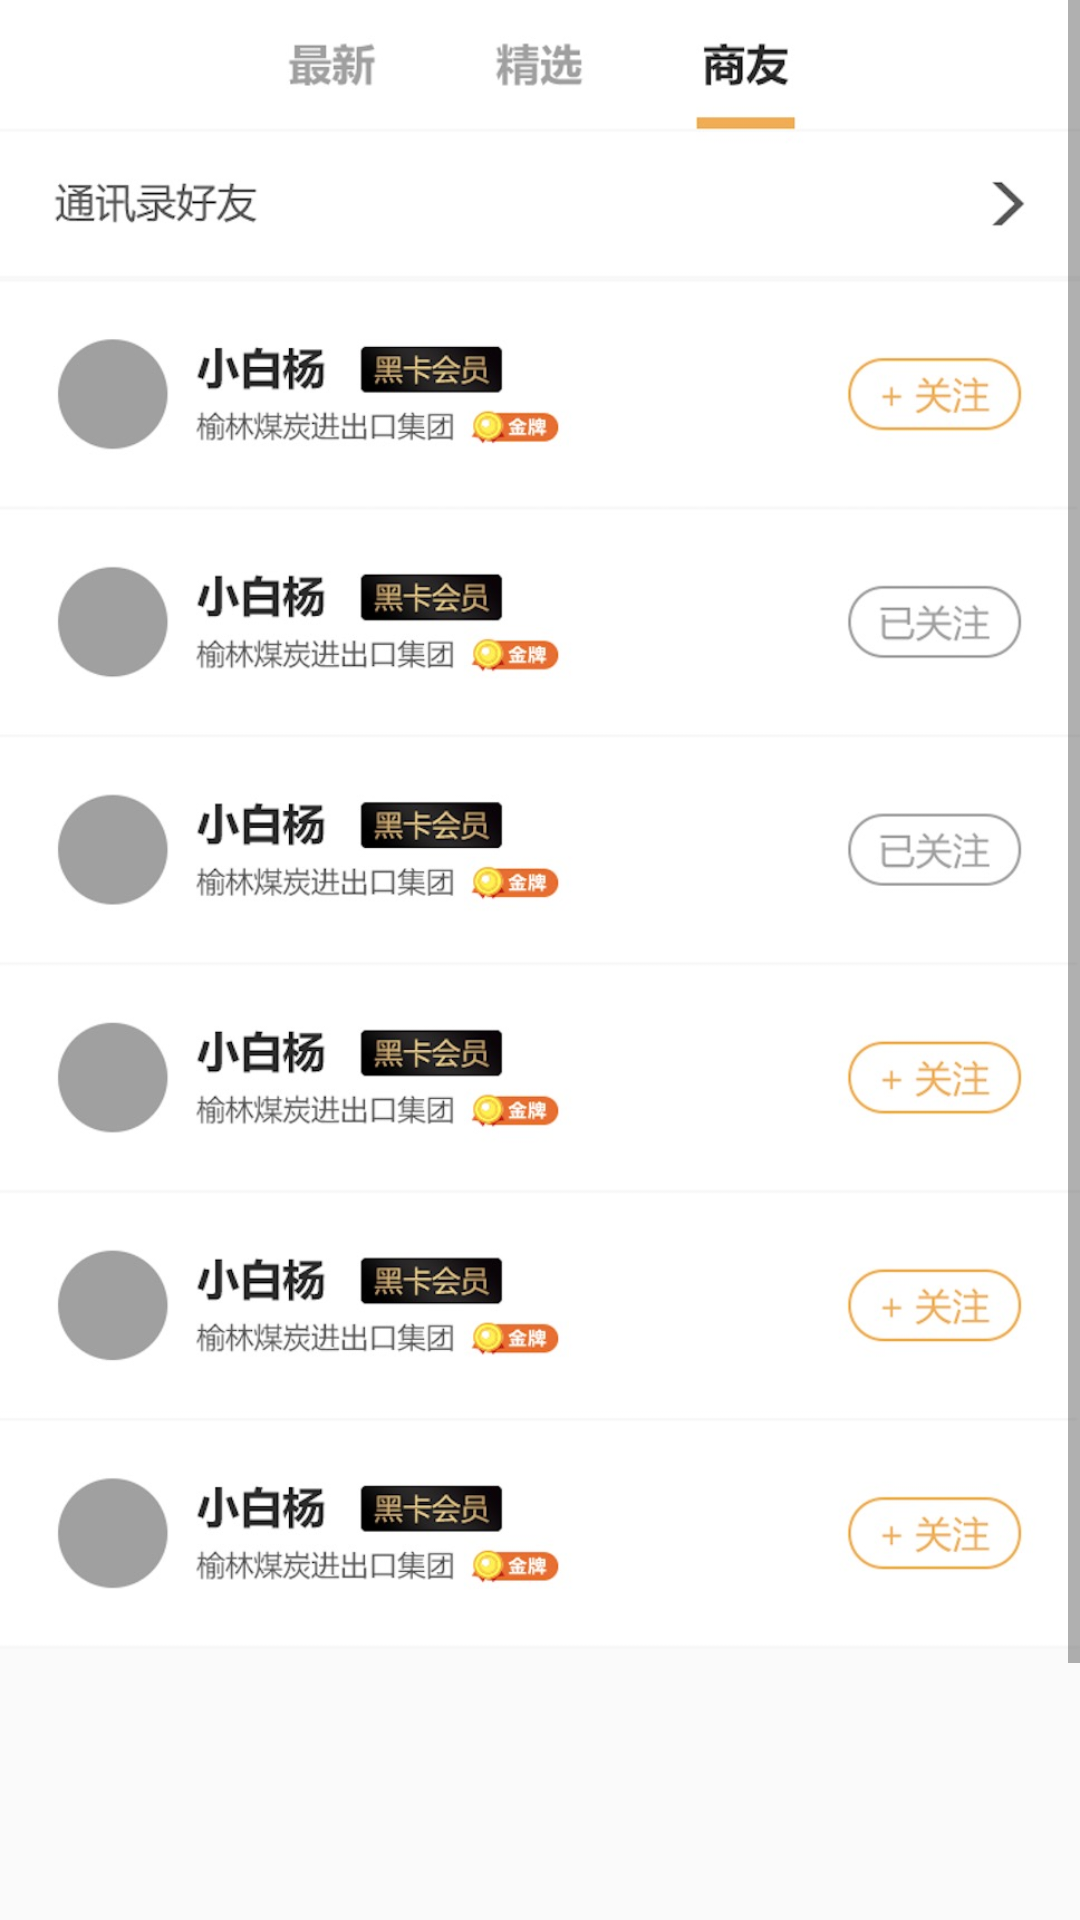

Layout XML and referenced resources for this Android screen:
<!-- AndroidManifest.xml: application theme AppTheme -->
<!-- res/layout/fragment_msg.xml -->
<?xml version="1.0" encoding="utf-8"?>
<FrameLayout xmlns:android="http://schemas.android.com/apk/res/android"
    android:layout_width="match_parent"
    android:layout_height="match_parent">

    <ScrollView
        android:layout_width="match_parent"
        android:layout_height="match_parent">
        <LinearLayout
            android:layout_width="match_parent"
            android:layout_height="wrap_content">
            <ImageView
                android:layout_width="match_parent"
                android:layout_height="wrap_content"
                android:scaleType="fitStart"
                android:src="@drawable/msg_bg"/>
        </LinearLayout>
    </ScrollView>

</FrameLayout>
<!-- resources referenced by this layout -->
<resources>
  <!-- drawable msg_bg: jpeg bitmap (drawable-xhdpi, 139951 bytes) -->
  <style name="AppTheme" parent="Theme.AppCompat.Light.NoActionBar">
          
          <item name="colorPrimary">@color/colorPrimary</item>
          <item name="colorPrimaryDark">@color/colorPrimaryDark</item>
          <item name="colorAccent">@color/colorAccent</item>
      </style>
  <color name="colorPrimary">#33aaff</color>
  <color name="colorPrimaryDark">#2299ee</color>
  <color name="colorAccent">#FF4081</color>
</resources>
